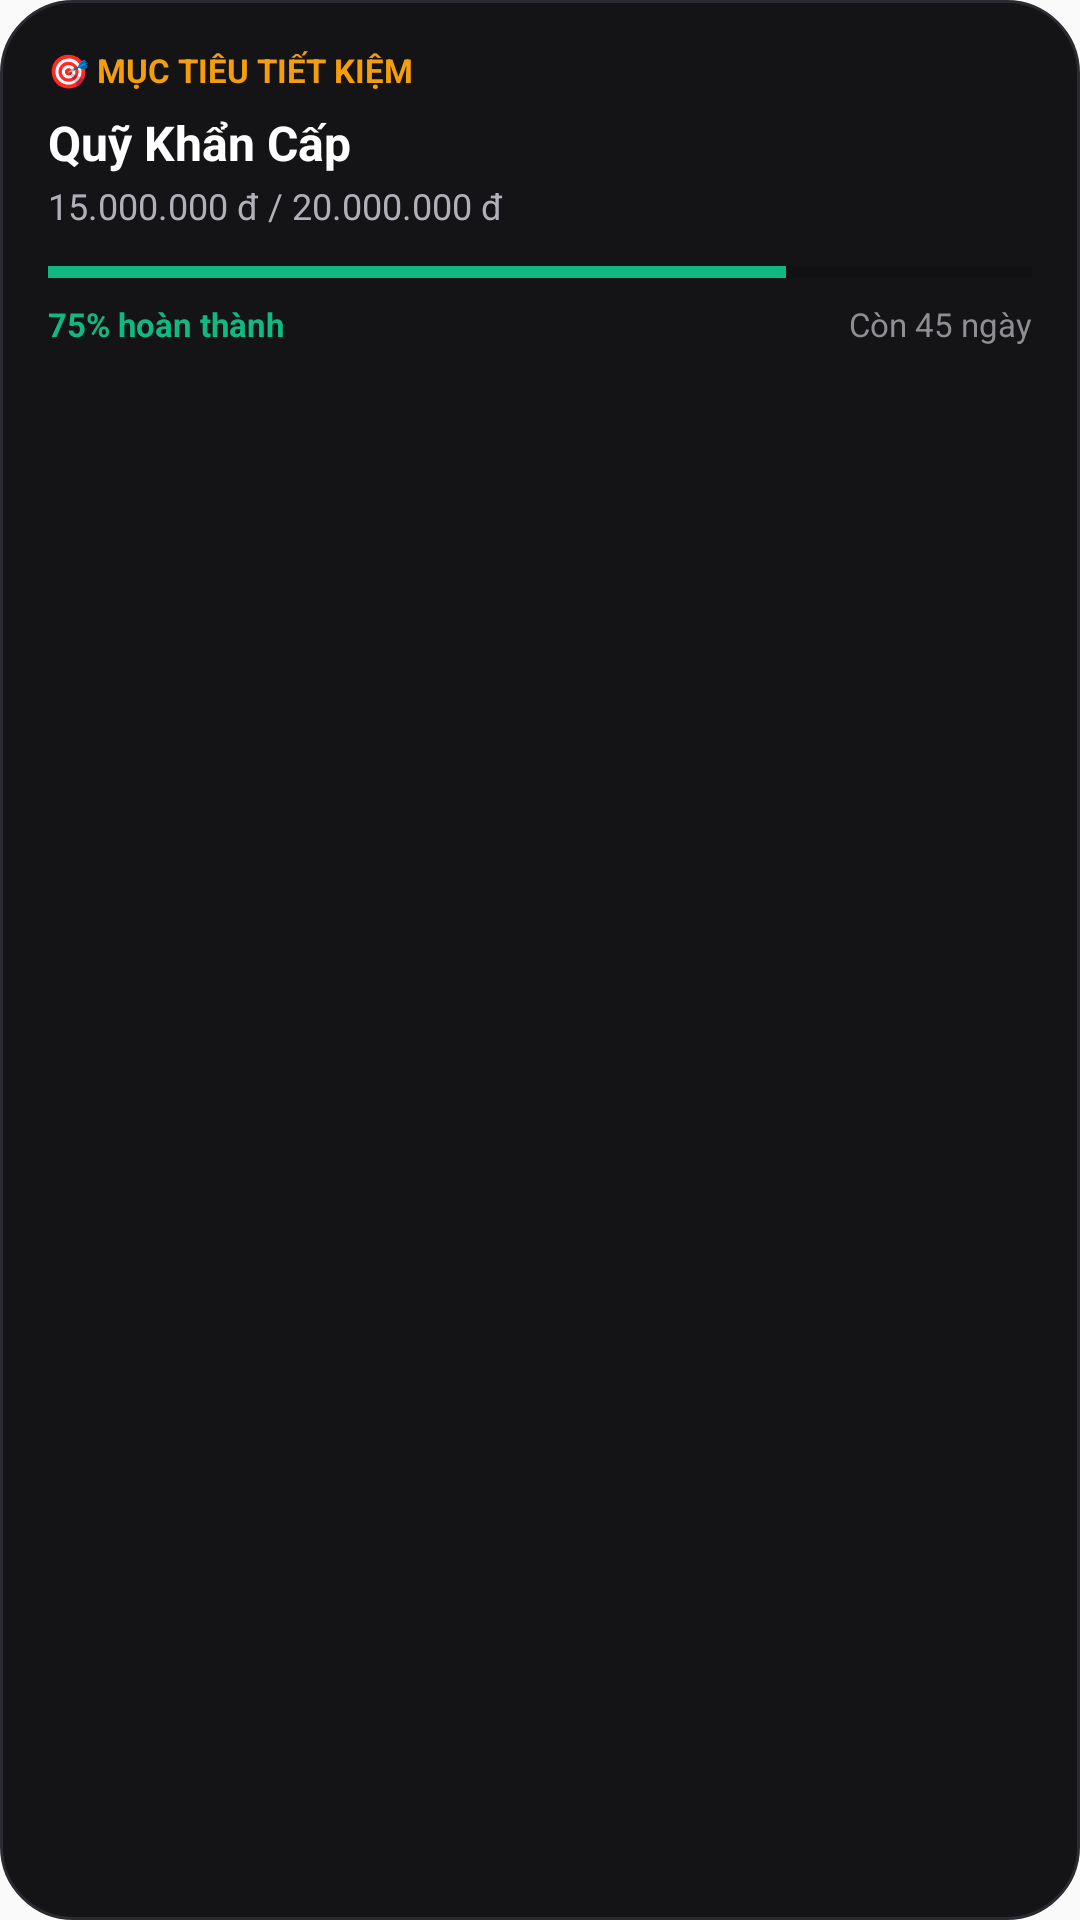

This screen was rendered from an Android layout file. Write that file and the resources it references.
<!-- AndroidManifest.xml: application theme Theme.FinFit -->
<!-- res/layout/widget_savings_progress.xml -->
<?xml version="1.0" encoding="utf-8"?>
<RelativeLayout xmlns:android="http://schemas.android.com/apk/res/android"
    android:id="@+id/widget_savings_root"
    android:layout_width="match_parent"
    android:layout_height="match_parent"
    android:background="@drawable/bg_widget_dark"
    android:padding="16dp">

    <TextView
        android:id="@+id/tv_widget_savings_tag"
        android:layout_width="wrap_content"
        android:layout_height="wrap_content"
        android:text="🎯 MỤC TIÊU TIẾT KIỆM"
        android:textColor="#F59E0B"
        android:textSize="11sp"
        android:textStyle="bold" />

    <TextView
        android:id="@+id/tv_widget_goal_name"
        android:layout_width="wrap_content"
        android:layout_height="wrap_content"
        android:layout_below="@id/tv_widget_savings_tag"
        android:layout_marginTop="6dp"
        android:text="Quỹ Khẩn Cấp"
        android:textColor="#FFFFFF"
        android:textSize="16sp"
        android:textStyle="bold" />

    <TextView
        android:id="@+id/tv_widget_goal_amounts"
        android:layout_width="wrap_content"
        android:layout_height="wrap_content"
        android:layout_below="@id/tv_widget_goal_name"
        android:layout_marginTop="2dp"
        android:text="15.000.000 đ / 20.000.000 đ"
        android:textColor="#B0B0B8"
        android:textSize="12sp" />

    <ProgressBar
        android:id="@+id/pb_widget_goal_progress"
        style="?android:attr/progressBarStyleHorizontal"
        android:layout_width="match_parent"
        android:layout_height="8dp"
        android:layout_below="@id/tv_widget_goal_amounts"
        android:layout_marginTop="10dp"
        android:max="100"
        android:progress="75"
        android:progressTint="#10B981" />

    <TextView
        android:id="@+id/tv_widget_goal_percent"
        android:layout_width="wrap_content"
        android:layout_height="wrap_content"
        android:layout_below="@id/pb_widget_goal_progress"
        android:layout_marginTop="6dp"
        android:text="75% hoàn thành"
        android:textColor="#10B981"
        android:textSize="11sp"
        android:textStyle="bold" />

    <TextView
        android:id="@+id/tv_widget_days_left"
        android:layout_width="wrap_content"
        android:layout_height="wrap_content"
        android:layout_below="@id/pb_widget_goal_progress"
        android:layout_alignParentEnd="true"
        android:layout_marginTop="6dp"
        android:text="Còn 45 ngày"
        android:textColor="#8E8E93"
        android:textSize="11sp" />

</RelativeLayout>
<!-- resources referenced by this layout -->
<resources>
  <!-- drawable bg_widget_dark (drawable) -->
  <?xml version="1.0" encoding="utf-8"?>
  <shape xmlns:android="http://schemas.android.com/apk/res/android"
      android:shape="rectangle">
      <corners android:radius="24dp" />
      <solid android:color="#141416" />
      <stroke
          android:width="1dp"
          android:color="#2A2A30" />
  </shape>
  <style name="Theme.FinFit" parent="android:Theme.Material.Light.NoActionBar" />
</resources>
